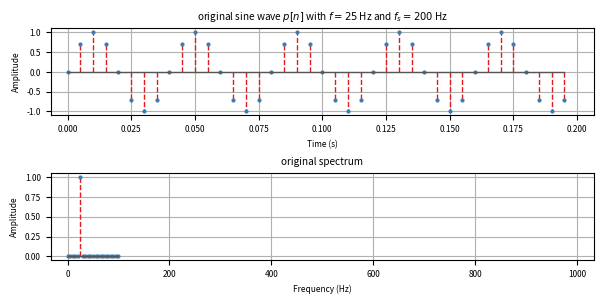

This chart was generated by the following Python code: (Note: this script raises an exception after producing the figure.)
import math

import matplotlib
from scipy import signal
from matplotlib import pyplot as plt
import numpy as np

matplotlib.rcParams.update({'font.size': 6})

natural_f = 25
sampling_f = 200
duration = .2
ratio = 10


def add_stem(title, x, y, x_label, y_label, hide_stem=False):
    markerline, stemline, baseline = plt.stem(x, y, markerfmt='ro', linefmt='--')
    plt.title(title)
    plt.xlabel(x_label)
    plt.ylabel(y_label)
    plt.setp(stemline, linewidth=2e-2 if hide_stem else 1)
    plt.setp(stemline, color='#e41a1c')
    plt.setp(markerline, markersize=2)
    plt.setp(markerline, color='#377eb8')
    plt.setp(baseline, color='#555555')
    plt.setp(baseline, linewidth=1)
    plt.grid(True)


def add_plot(title, x, y, x_label, y_label):
    baseline = plt.plot(x, y)
    plt.title(title)
    plt.xlabel(x_label)
    plt.ylabel(y_label)
    plt.setp(baseline, linewidth=1)
    plt.setp(baseline, color='#e41a1c')
    plt.grid(True)


def add_label(x, y):
    for xx, yy in zip(x, y):
        if yy < 1e-8:
            continue
        if (xx + natural_f) % sampling_f < 1e-2:
            loc = 10
        else:
            loc = 4
        plt.annotate(f"{yy:.3f}", (xx, yy), textcoords="offset points", xytext=(0, loc), ha='center')


def compute_range(array):
    valid_array = array[array > 1E-8]
    y_actual = math.log10(np.max(valid_array))
    y_max = math.ceil(y_actual)
    if y_max < y_actual + .2:
        y_max += 1
    y_min = min(y_max - 3, math.floor(math.log10(np.min(valid_array))))
    return [10 ** y_min, 10 ** y_max]


def perform_computation():
    samples = int(duration * sampling_f)
    up_sampling_f = sampling_f * ratio

    o_time = np.linspace(0, duration, samples, endpoint=False)
    o_sine_wave = np.sin(2 * np.pi * natural_f * o_time)

    up_time = np.linspace(0, duration, ratio * samples, endpoint=False)
    up_sine_wave = np.zeros(ratio * samples)
    up_sine_wave[::ratio] = o_sine_wave

    o_amplitude = 2 * np.fft.rfft(o_sine_wave) / len(o_sine_wave)
    o_freq = np.fft.rfftfreq(2 * len(o_amplitude) - 2, 1 / sampling_f)

    up_amplitude = 2 * np.fft.rfft(up_sine_wave) / len(up_sine_wave) * ratio
    up_freq = np.fft.rfftfreq(2 * len(up_amplitude) - 2, 1 / up_sampling_f)

    tri_window = signal.windows.triang(2 * ratio - 1)
    window_amp = np.abs(np.fft.fftshift(np.fft.fft(tri_window, 512)))
    window_amp /= np.max(window_amp)
    window_freq = np.fft.fftshift(np.fft.fftfreq(len(window_amp), 1 / up_sampling_f))

    conv = np.convolve(up_sine_wave, tri_window, mode='same')
    conv_fft = np.abs(2 * np.fft.rfft(conv) / len(conv))
    conv_v = np.multiply(np.abs(up_freq), conv_fft)
    conv_a = np.multiply(np.abs(up_freq), conv_v)

    margin = duration / 30
    xlim_time = [-margin, duration + margin]
    margin *= up_sampling_f / duration / 2
    xlim_freq = [-margin, up_sampling_f / 2 + margin]
    ylim_time = [-1.1, 1.1]

    fig = plt.figure(figsize=(6, 3), dpi=200)

    fig.add_subplot(211)
    add_stem(rf'original sine wave $p[n]$ with $f={natural_f}$ Hz and $f_s={sampling_f}$ Hz', o_time, o_sine_wave,
             'Time (s)', 'Amplitude')
    plt.xlim(xlim_time)
    plt.ylim(ylim_time)

    fig.add_subplot(212)
    add_stem('original spectrum', o_freq, np.abs(o_amplitude), 'Frequency (Hz)', 'Amplitude')
    plt.xlim(xlim_freq)

    fig.tight_layout()
    fig.savefig('../PIC/PureSineOrigin.eps', format='eps')
    fig = plt.figure(figsize=(6, 3), dpi=200)

    fig.add_subplot(211)
    add_stem(rf'extended sine wave $p_e[n]$ with $L={ratio}$', up_time, up_sine_wave, 'Time (s)', 'Amplitude')
    plt.xlim(xlim_time)
    plt.ylim(ylim_time)

    fig.add_subplot(212)
    add_stem(rf'extended spectrum $L={ratio}$', up_freq, np.abs(up_amplitude), 'Frequency (Hz)', 'Amplitude')
    plt.xlim(xlim_freq)

    fig.tight_layout()
    fig.savefig('../PIC/PureSineExtended.eps', format='eps')
    fig = plt.figure(figsize=(6, 1.5), dpi=200)

    fig.add_subplot(111)
    add_plot(rf'triangular window', window_freq, 20 * np.log10(np.maximum(window_amp, 1e-12)), 'Frequency (Hz)',
             'Amplitude (dB)')
    plt.xlim([-xlim_freq[1], xlim_freq[1]])
    plt.ylim([-60, 10])

    fig.tight_layout()
    fig.savefig('../PIC/TriangularWindow.eps', format='eps')

    fig = plt.figure(figsize=(6, 3), dpi=200)

    fig.add_subplot(211)
    add_stem(rf'convolution/interpolation $p_i[n]$', up_time, conv, 'Time (s)', 'Amplitude', True)
    plt.xlim(xlim_time)
    plt.ylim(ylim_time)

    fig.add_subplot(212)
    add_stem(rf'convolution/interpolation spectrum $L={ratio}$', up_freq, conv_fft, 'Frequency (Hz)', 'Amplitude')
    add_label(up_freq, conv_fft)
    plt.xlim(xlim_freq)
    plt.yscale('log')
    plt.ylim(compute_range(conv_fft))

    # fig.add_subplot(413)
    # add_stem(rf'$\omega{{}}u_i[n]$ spectrum $L={ratio}$', up_freq, conv_v, 'Frequency (Hz)', 'Amplitude')
    # add_label(up_freq, conv_v)
    # plt.xlim(xlim_freq)
    # plt.yscale('log')
    # plt.ylim(compute_range(conv_v))
    #
    # fig.add_subplot(414)
    # add_stem(rf'$\omega^2{{}}u_i[n]$ spectrum $L={ratio}$', up_freq, conv_a, 'Frequency (Hz)', 'Amplitude')
    # add_label(up_freq, conv_a)
    # plt.xlim(xlim_freq)
    # plt.yscale('log')
    # plt.ylim(compute_range(conv_a))

    fig.tight_layout()
    fig.savefig('../PIC/Convolution.eps', format='eps')

    np.savetxt('../PIC/Convolution.csv', conv_fft[conv_fft > 1e-3], delimiter=',', header='Amplitude')
    np.savetxt('../PIC/ConvolutionW.csv', conv_v[conv_v > 1e-3], delimiter=',', header='Amplitude')
    np.savetxt('../PIC/ConvolutionWW.csv', conv_a[conv_a > 1e-3], delimiter=',', header='Amplitude')

    window_amp = np.fft.rfft(tri_window, len(up_sine_wave))
    window_amp /= np.max(window_amp)
    product = np.abs(up_amplitude * window_amp)
    np.savetxt('../PIC/TriMultiply.csv', product[product > 1e-3], delimiter=',', header='Amplitude')


if __name__ == '__main__':
    perform_computation()
